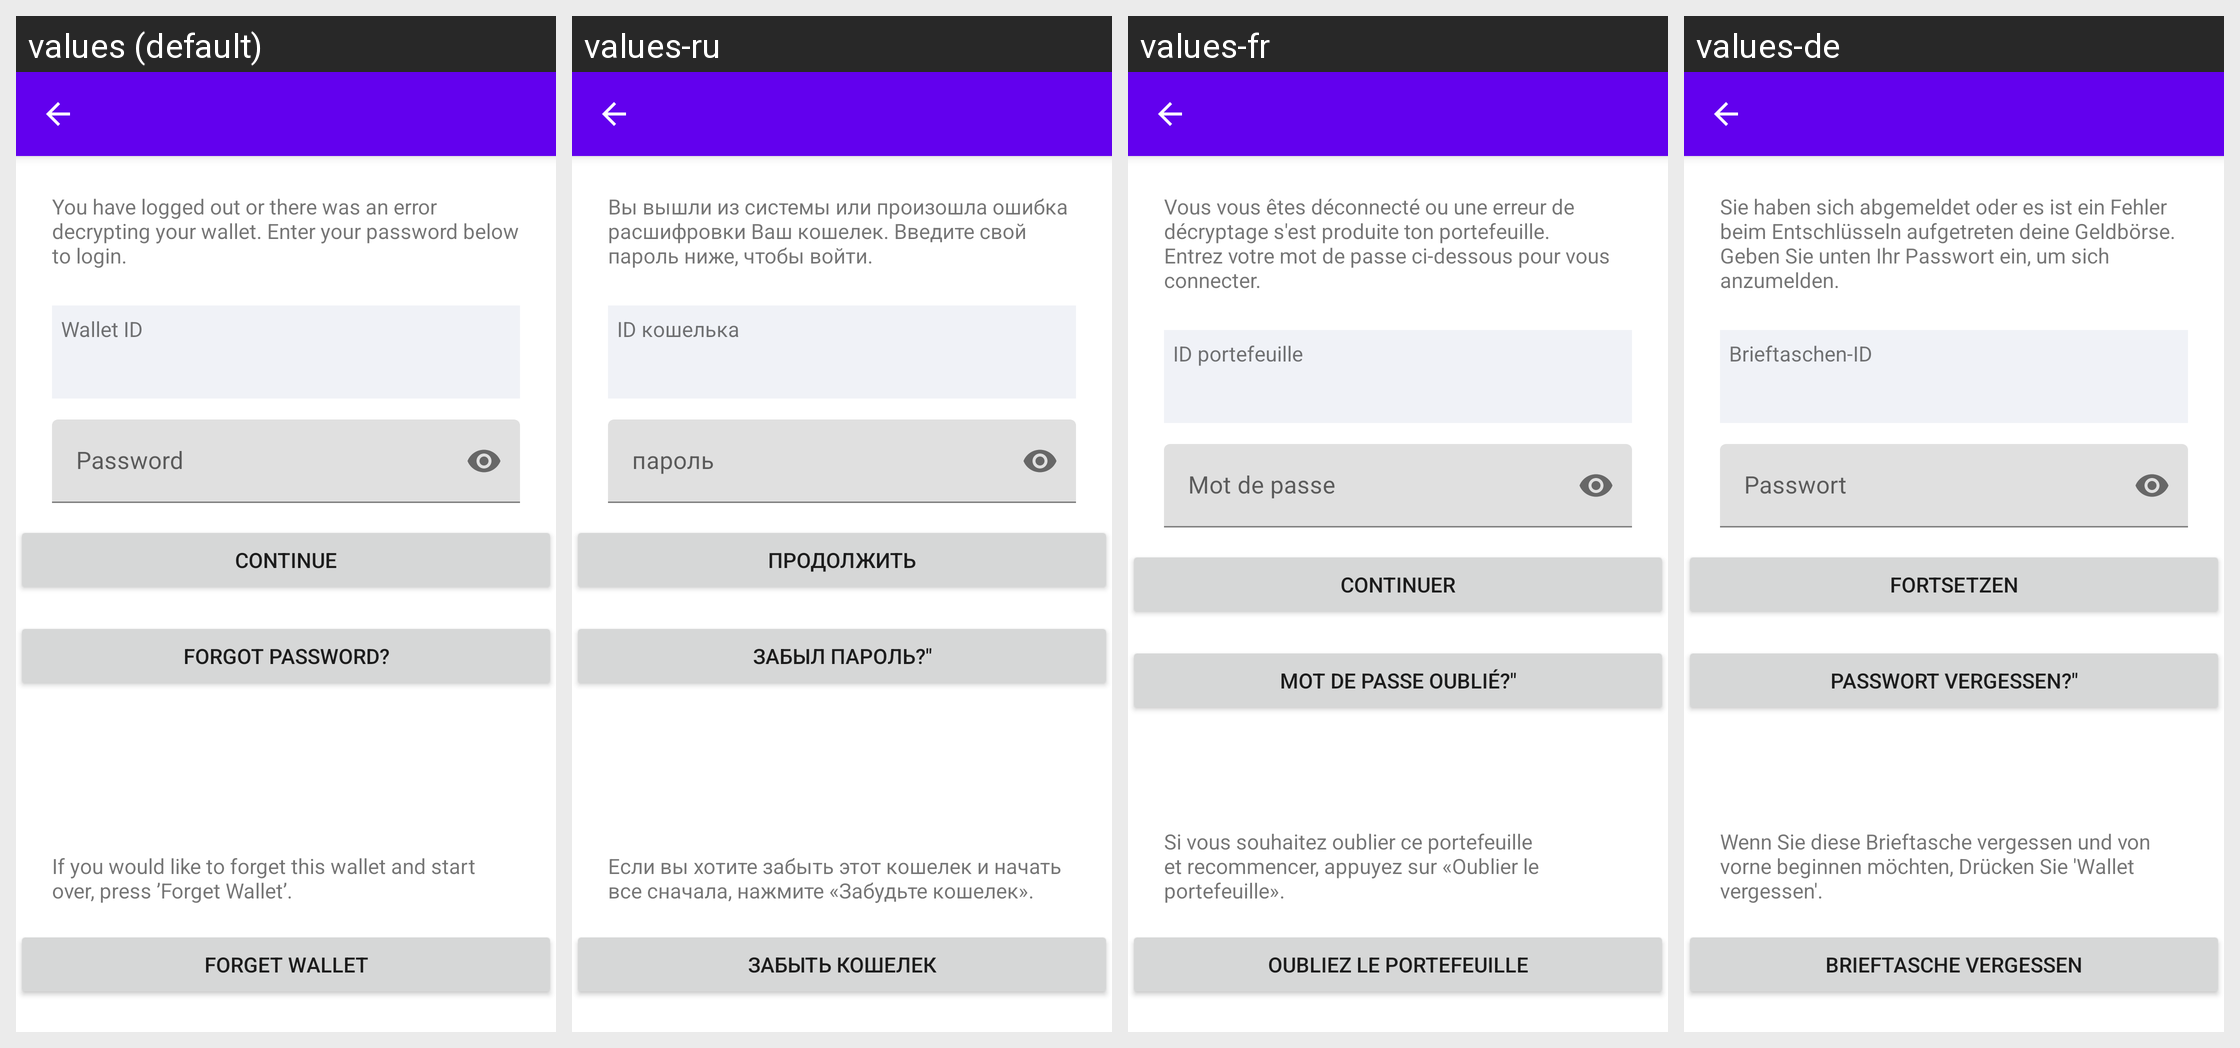

Locale-by-locale string values for the Android screen shown in this grid:
Android screen res/layout/activity_password_required.xml rendered under 4 locales, left to right: values (default), values-ru, values-fr, values-de. Device: Nexus 5 (rendered at 1080×1920; each locale shown at half size, 540×960, under a caption strip naming it); theme AppTheme.
Other locales in the repository, not shown: values-es, values-it, values-pt, values-pt-rBR, values-tr.
Strings drawn on this screen, with the default value and each locale's value (text and hints the layout hard-codes, and strings that could not be matched under every locale, appear in the picture but are not listed):

logged_out_enter_password
  values: You have logged out or there was an error decrypting your wallet. Enter your password below to login.
  values-ru: Вы вышли из системы или произошла ошибка расшифровки Ваш кошелек. Введите свой пароль ниже, чтобы войти.
  values-fr: Vous vous êtes déconnecté ou une erreur de décryptage s'est produite ton portefeuille. Entrez votre mot de passe ci-dessous pour vous connecter.
  values-de: Sie haben sich abgemeldet oder es ist ein Fehler beim Entschlüsseln aufgetreten deine Geldbörse. Geben Sie unten Ihr Passwort ein, um sich anzumelden.

wallet_id
  values: Wallet ID
  values-ru: ID кошелька
  values-fr: ID portefeuille
  values-de: Brieftaschen-ID

password
  values: Password
  values-ru: пароль
  values-fr: Mot de passe
  values-de: Passwort

btn_continue
  values: Continue
  values-ru: Продолжить
  values-fr: Continuer
  values-de: Fortsetzen

btn_forgot_password
  values: Forgot Password?
  values-ru: Забыл пароль?"
  values-fr: Mot de passe oublié?"
  values-de: Passwort vergessen?"

logged_out_forget_wallet
  values: If you would like to forget this wallet and start over, press ’Forget Wallet’.
  values-ru: Если вы хотите забыть этот кошелек и начать все сначала, нажмите «Забудьте кошелек».
  values-fr: Si vous souhaitez oublier ce portefeuille et recommencer, appuyez sur «Oublier le portefeuille».
  values-de: Wenn Sie diese Brieftasche vergessen und von vorne beginnen möchten, Drücken Sie 'Wallet vergessen'.

wipe_wallet
  values: Forget wallet
  values-ru: Забыть кошелек
  values-fr: Oubliez le portefeuille
  values-de: Brieftasche vergessen
